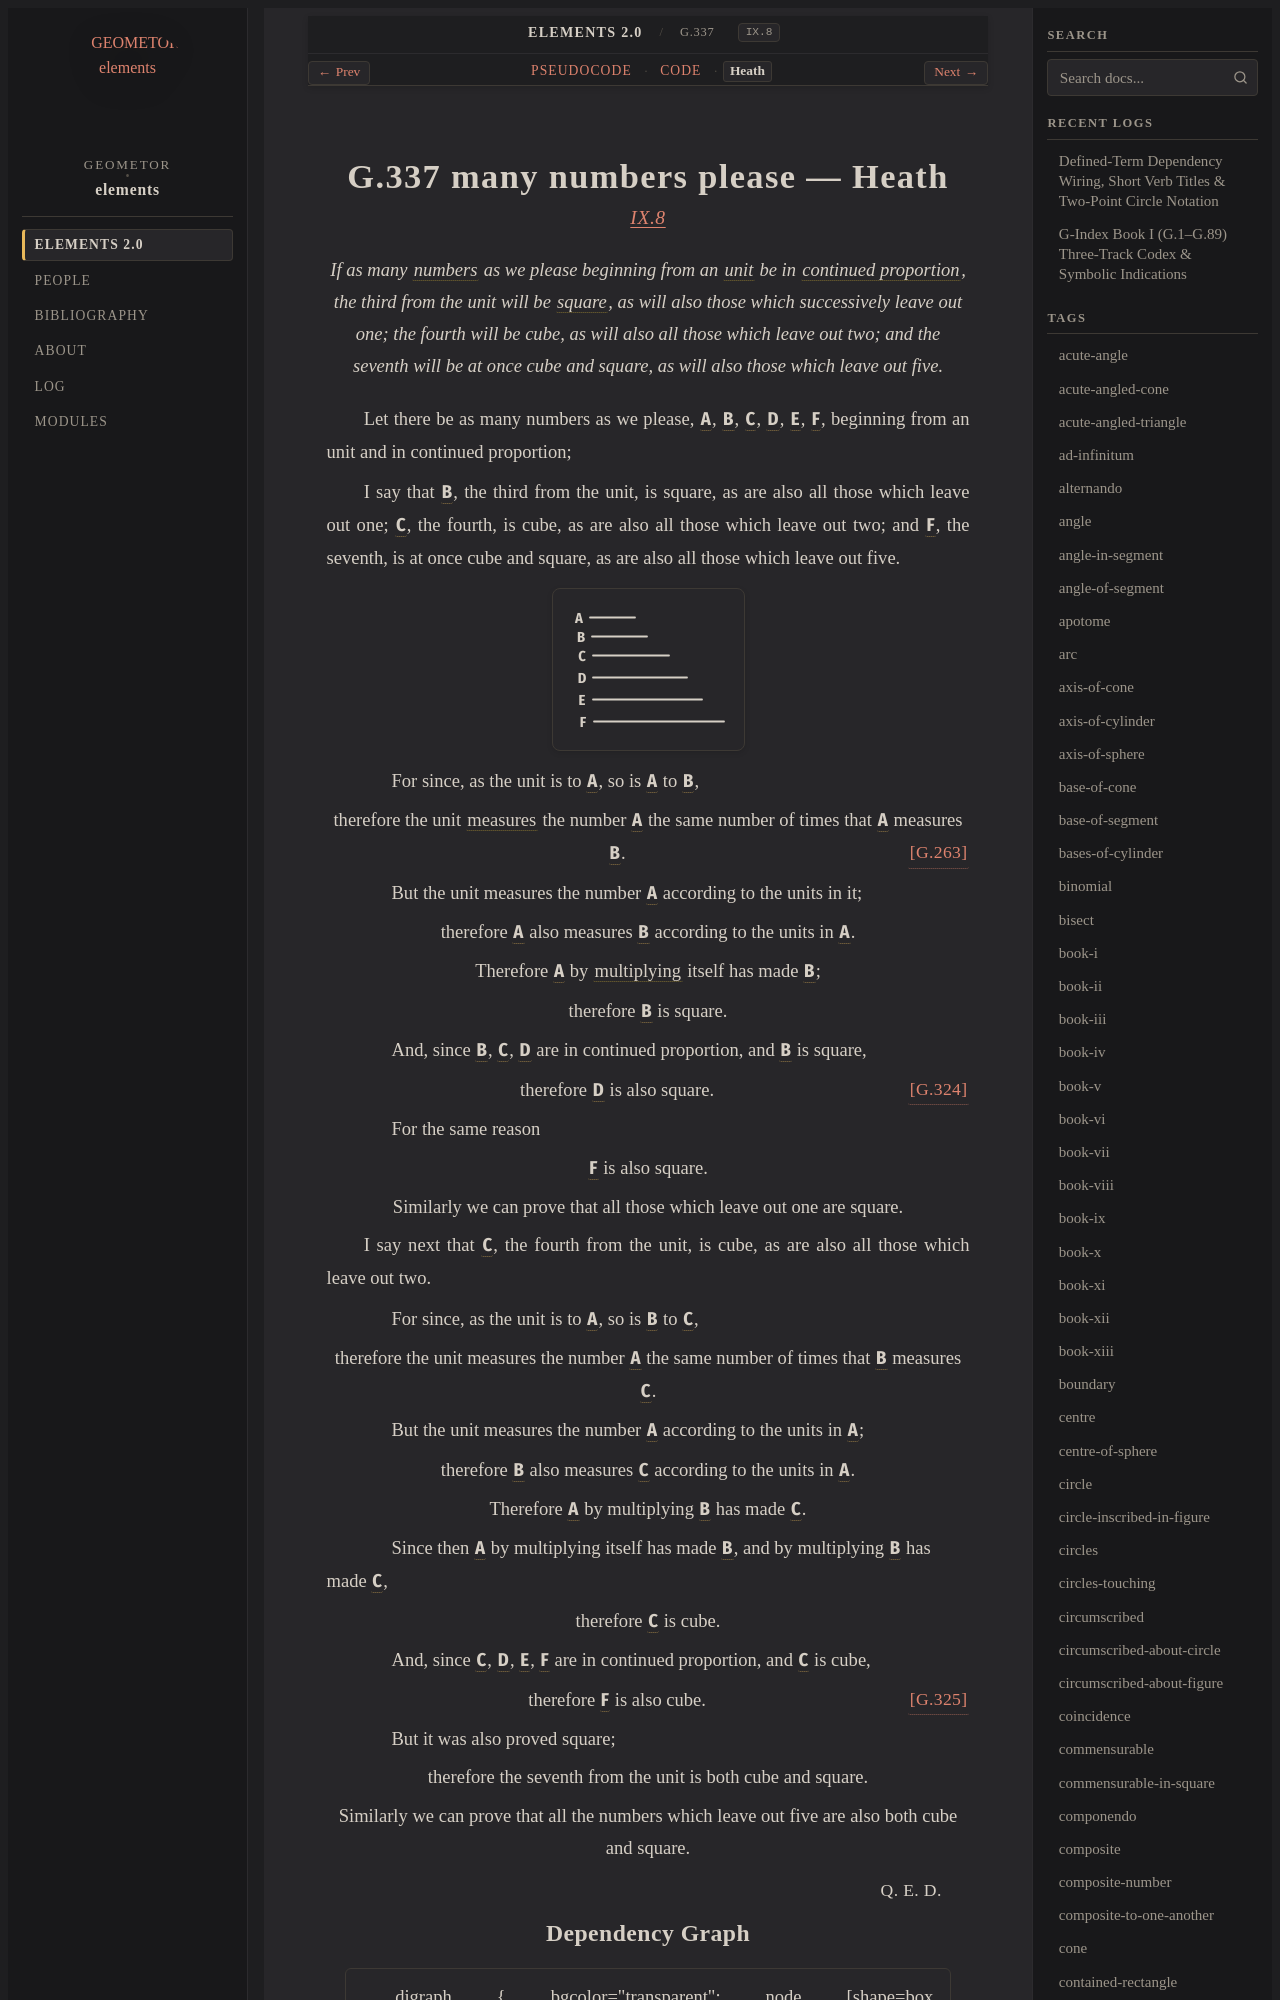

repository: geometor/elements · page: elements2/G.337/heath.html · generator: sphinx

:canonical_id: G.337
:original_id: IX.8
:title: G.337 many numbers please
:volume: II
:book: IX
:type: prop

G.337 many numbers please — Heath
=================================

.. rubric:: `IX.8 <https://geometor.github.io/euclid/heath/volume_II/book_ix/propositions/08/>`_

.. enunciation::

   If as many :term:`numbers <G.248>` as we please beginning from an :term:`unit <G.247>` be in :term:`continued proportion <G.180>`, the third from the unit will be :term:`square <G.63>`, as will also those which successively leave out one; the fourth will be cube, as will also all those which leave out two; and the seventh will be at once cube and square, as will also those which leave out five.

Let there be as many numbers as we please, :g:`A <g1:A>`, :g:`B <g1:B>`, :g:`C <g1:C>`, :g:`D <g1:D>`, :g:`E <g1:E>`, :g:`F <g1:F>`, beginning from an unit and in continued proportion;

I say that :g:`B <g1:B>`, the third from the unit, is square, as are also all those which leave out one; :g:`C <g1:C>`, the fourth, is cube, as are also all those which leave out two; and :g:`F <g1:F>`, the seventh, is at once cube and square, as are also all those which leave out five.

.. picture:: g1.svg
   :alt: Proposition 8 Diagram

.. subclause::

   For since, as the unit is to :g:`A <g1:A>`, so is :g:`A <g1:A>` to :g:`B <g1:B>`,

.. assertion::

   therefore the unit :term:`measures <G.253>` the number :g:`A <g1:A>` the same number of times that :g:`A <g1:A>` measures :g:`B <g1:B>`. :just:`[G.263] <G.263>`

.. subclause::

   But the unit measures the number :g:`A <g1:A>` according to the units in it;

.. assertion::

   therefore :g:`A <g1:A>` also measures :g:`B <g1:B>` according to the units in :g:`A <g1:A>`.

.. assertion::

   Therefore :g:`A <g1:A>` by :term:`multiplying <G.269>` itself has made :g:`B <g1:B>`;

.. assertion::

   therefore :g:`B <g1:B>` is square.

.. subclause::

   And, since :g:`B <g1:B>`, :g:`C <g1:C>`, :g:`D <g1:D>` are in continued proportion, and :g:`B <g1:B>` is square,

.. assertion:: [G.324] <G.324>

   therefore :g:`D <g1:D>` is also square.

.. subclause::

   For the same reason

.. assertion::

   :g:`F <g1:F>` is also square.

.. assertion::

   Similarly we can prove that all those which leave out one are square.

I say next that :g:`C <g1:C>`, the fourth from the unit, is cube, as are also all those which leave out two.

.. subclause::

   For since, as the unit is to :g:`A <g1:A>`, so is :g:`B <g1:B>` to :g:`C <g1:C>`,

.. assertion::

   therefore the unit measures the number :g:`A <g1:A>` the same number of times that :g:`B <g1:B>` measures :g:`C <g1:C>`.

.. subclause::

   But the unit measures the number :g:`A <g1:A>` according to the units in :g:`A <g1:A>`;

.. assertion::

   therefore :g:`B <g1:B>` also measures :g:`C <g1:C>` according to the units in :g:`A <g1:A>`.

.. assertion::

   Therefore :g:`A <g1:A>` by multiplying :g:`B <g1:B>` has made :g:`C <g1:C>`.

.. subclause::

   Since then :g:`A <g1:A>` by multiplying itself has made :g:`B <g1:B>`, and by multiplying :g:`B <g1:B>` has made :g:`C <g1:C>`,

.. assertion::

   therefore :g:`C <g1:C>` is cube.

.. subclause::

   And, since :g:`C <g1:C>`, :g:`D <g1:D>`, :g:`E <g1:E>`, :g:`F <g1:F>` are in continued proportion, and :g:`C <g1:C>` is cube,

.. assertion:: [G.325] <G.325>

   therefore :g:`F <g1:F>` is also cube.

.. subclause::

   But it was also proved square;

.. assertion::

   therefore the seventh from the unit is both cube and square.

.. assertion::

   Similarly we can prove that all the numbers which leave out five are also both cube and square.

.. qed::

   :just:`Q. E. D.`
